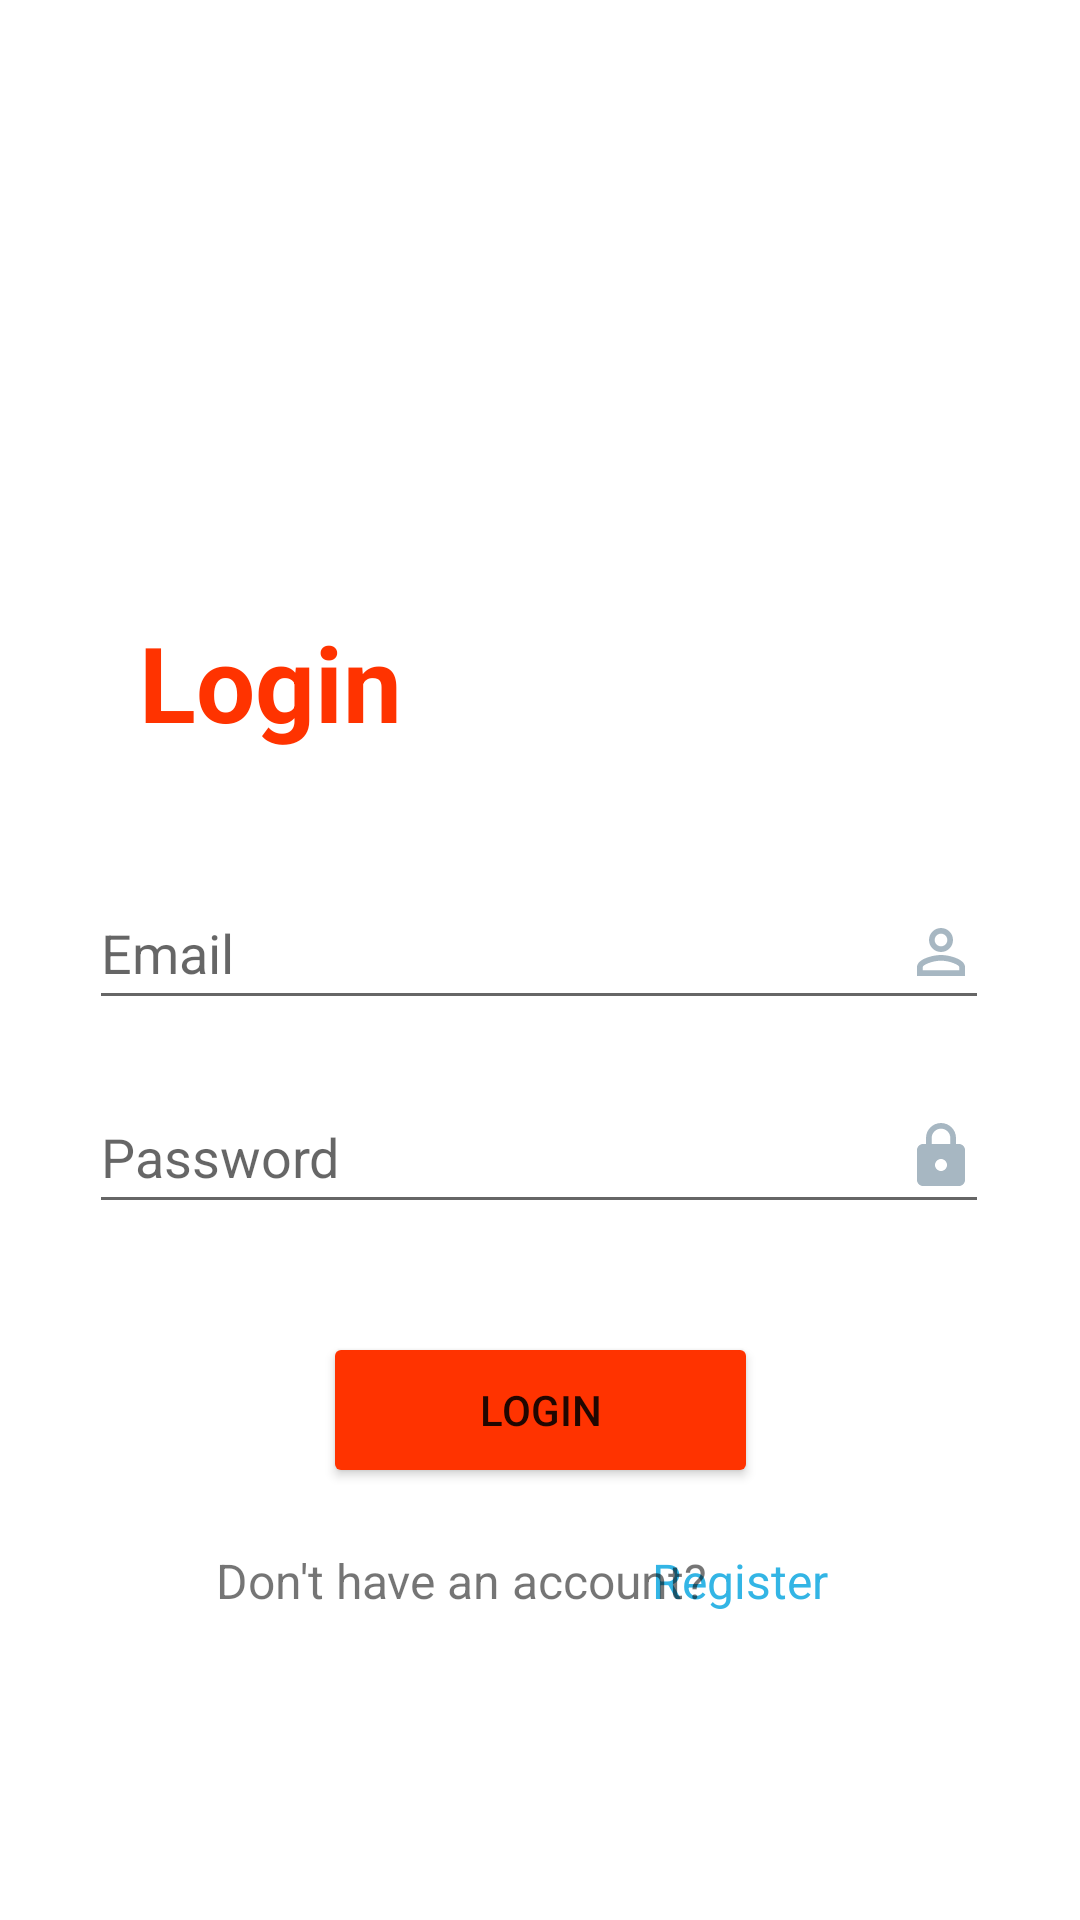

Produce the Android XML layout that renders to this screen, including the resource entries it uses.
<!-- AndroidManifest.xml: application theme Theme.FastFoodApp -->
<!-- res/layout/activity_login.xml -->
<?xml version="1.0" encoding="utf-8"?>
<androidx.constraintlayout.widget.ConstraintLayout xmlns:android="http://schemas.android.com/apk/res/android"
    xmlns:app="http://schemas.android.com/apk/res-auto"
    xmlns:tools="http://schemas.android.com/tools"
    android:layout_width="match_parent"
    android:layout_height="match_parent"
    tools:context=".activities.LoginActivity">

    <EditText
        android:id="@+id/editTextLoginPassword"
        android:layout_width="300dp"
        android:layout_height="48dp"
        android:layout_marginTop="360dp"
        android:ems="10"
        android:hint="Password"
        android:drawableRight="@drawable/ic_baseline_lock_24"
        android:inputType="textPassword"
        app:layout_constraintEnd_toEndOf="parent"
        app:layout_constraintHorizontal_bias="0.497"
        app:layout_constraintStart_toStartOf="parent"
        app:layout_constraintTop_toTopOf="parent"
        />

    <EditText
        android:id="@+id/editTextLoginEmail"
        android:layout_width="300dp"
        android:layout_height="48dp"
        android:layout_marginTop="292dp"
        android:ems="10"
        android:hint="Email"
        android:drawableRight="@drawable/ic_baseline_person_outline_24"
        android:inputType="textPersonName"
        app:layout_constraintEnd_toEndOf="parent"
        app:layout_constraintHorizontal_bias="0.497"
        app:layout_constraintStart_toStartOf="parent"
        app:layout_constraintTop_toTopOf="parent" />

    <Button
        android:id="@+id/buttonLogin"
        android:layout_width="145dp"
        android:layout_height="52dp"
        android:layout_marginTop="444dp"
        android:backgroundTint="@color/red"
        android:text="Login"

        app:layout_constraintEnd_toEndOf="parent"
        app:layout_constraintStart_toStartOf="parent"
        app:layout_constraintTop_toTopOf="parent" />

    <TextView
        android:id="@+id/textViewLogin"
        android:layout_width="wrap_content"
        android:layout_height="wrap_content"
        android:layout_marginTop="204dp"
        android:text="Login"
        android:textColor="@color/red"
        android:textSize="35dp"
        android:textStyle="bold"
        app:layout_constraintEnd_toEndOf="parent"
        app:layout_constraintHorizontal_bias="0.17"
        app:layout_constraintStart_toStartOf="parent"
        app:layout_constraintTop_toTopOf="parent" />

    <TextView
        android:id="@+id/textViewBtnRegister"
        android:layout_width="wrap_content"
        android:layout_height="wrap_content"
        android:layout_marginTop="516dp"
        android:text="Register"
        android:textColor="@android:color/holo_blue_light"
        android:textSize="16dp"
        app:layout_constraintEnd_toEndOf="parent"
        app:layout_constraintHorizontal_bias="0.721"
        app:layout_constraintStart_toStartOf="parent"
        app:layout_constraintTop_toTopOf="parent" />

    <TextView
        android:id="@+id/textView2"
        android:layout_width="wrap_content"
        android:layout_height="wrap_content"
        android:layout_marginTop="516dp"
        android:text="Don't have an account?"
        android:textSize="16dp"
        app:layout_constraintEnd_toEndOf="parent"
        app:layout_constraintHorizontal_bias="0.366"
        app:layout_constraintStart_toStartOf="parent"
        app:layout_constraintTop_toTopOf="parent" />
</androidx.constraintlayout.widget.ConstraintLayout>
<!-- resources referenced by this layout -->
<resources>
  <color name="red">#FF3300</color>
  <!-- drawable ic_baseline_lock_24 (drawable) -->
  <vector android:height="24dp" android:tint="#A7B7C2"
      android:viewportHeight="24" android:viewportWidth="24"
      android:width="24dp" xmlns:android="http://schemas.android.com/apk/res/android">
      <path android:fillColor="@android:color/white" android:pathData="M18,8h-1L17,6c0,-2.76 -2.24,-5 -5,-5S7,3.24 7,6v2L6,8c-1.1,0 -2,0.9 -2,2v10c0,1.1 0.9,2 2,2h12c1.1,0 2,-0.9 2,-2L20,10c0,-1.1 -0.9,-2 -2,-2zM12,17c-1.1,0 -2,-0.9 -2,-2s0.9,-2 2,-2 2,0.9 2,2 -0.9,2 -2,2zM15.1,8L8.9,8L8.9,6c0,-1.71 1.39,-3.1 3.1,-3.1 1.71,0 3.1,1.39 3.1,3.1v2z"/>
  </vector>
  <!-- drawable ic_baseline_person_outline_24 (drawable) -->
  <vector android:height="24dp" android:tint="#A7B7C2"
      android:viewportHeight="24" android:viewportWidth="24"
      android:width="24dp" xmlns:android="http://schemas.android.com/apk/res/android">
      <path android:fillColor="@android:color/white" android:pathData="M12,5.9c1.16,0 2.1,0.94 2.1,2.1s-0.94,2.1 -2.1,2.1S9.9,9.16 9.9,8s0.94,-2.1 2.1,-2.1m0,9c2.97,0 6.1,1.46 6.1,2.1v1.1L5.9,18.1L5.9,17c0,-0.64 3.13,-2.1 6.1,-2.1M12,4C9.79,4 8,5.79 8,8s1.79,4 4,4 4,-1.79 4,-4 -1.79,-4 -4,-4zM12,13c-2.67,0 -8,1.34 -8,4v3h16v-3c0,-2.66 -5.33,-4 -8,-4z"/>
  </vector>
  <style name="Theme.FastFoodApp" parent="Theme.MaterialComponents.DayNight.NoActionBar">
          
          <item name="colorPrimary">@color/purple_500</item>
          <item name="colorPrimaryVariant">@color/purple_700</item>
          <item name="colorOnPrimary">@color/white</item>
          
          <item name="colorSecondary">@color/teal_200</item>
          <item name="colorSecondaryVariant">@color/teal_700</item>
          <item name="colorOnSecondary">@color/black</item>
          
          <item name="android:statusBarColor" tools:targetApi="l">?attr/colorPrimaryVariant</item>
          
      </style>
  <color name="purple_500">#FF6200EE</color>
  <color name="purple_700">#FF3700B3</color>
  <color name="white">#FFFFFFFF</color>
  <color name="teal_200">#FF03DAC5</color>
  <color name="teal_700">#FF018786</color>
  <color name="black">#FF000000</color>
</resources>
